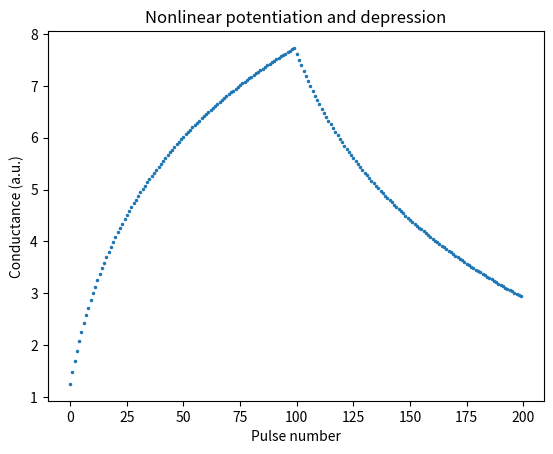

This figure's Python source:
"""
Pulse-by-pulse conductance update of a memristor synapse, in the form given in the
Methods (eq. 1-2) of Ji et al., Nat. Commun. 16, 6899 (2025),
doi:10.1038/s41467-025-62306-8:

    potentiation:  G[n+1] = G[n] + a_p * exp(-b_p * (G[n] - Gmin) / (Gmax - Gmin))
    depression:    G[n+1] = G[n] - a_d * exp(-b_d * (Gmax - G[n]) / (Gmax - Gmin))

The parameters below are illustrative, chosen only to show the shape of the curve.
"""

import matplotlib.pyplot as plt
import numpy as np

GMIN, GMAX = 1.0, 10.0
A_P, B_P = 0.25, 3.0
A_D, B_D = 0.25, 3.0


def potentiate(G):
    return min(G + A_P * np.exp(-B_P * (G - GMIN) / (GMAX - GMIN)), GMAX)


def depress(G):
    return max(G - A_D * np.exp(-B_D * (GMAX - G) / (GMAX - GMIN)), GMIN)


if __name__ == "__main__":
    G, trace = GMIN, []
    for _ in range(100):
        G = potentiate(G); trace.append(G)
    for _ in range(100):
        G = depress(G); trace.append(G)
    plt.plot(trace, ".", ms=3)
    plt.xlabel("Pulse number")
    plt.ylabel("Conductance (a.u.)")
    plt.title("Nonlinear potentiation and depression")
    plt.show()
